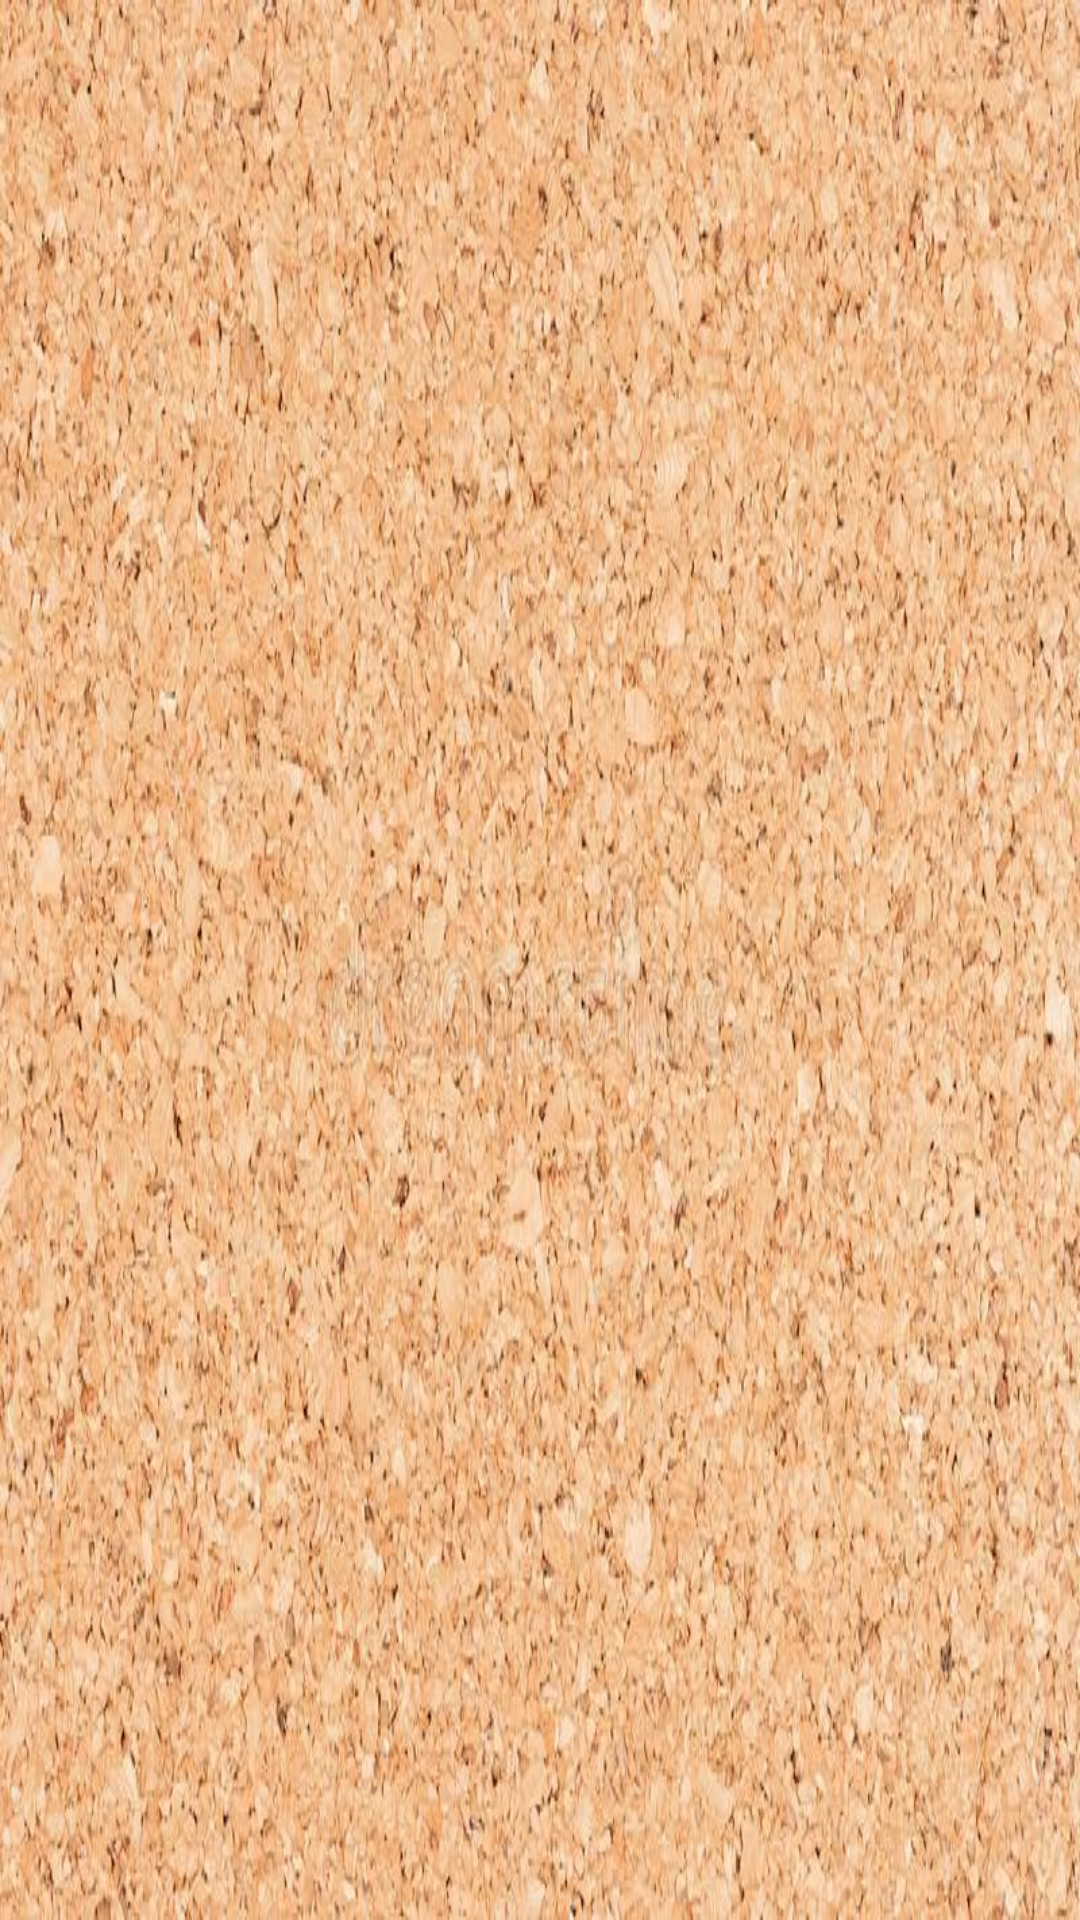

Produce the Android XML layout that renders to this screen, including the resource entries it uses.
<!-- AndroidManifest.xml: application theme Theme.Notes -->
<!-- res/layout/activity_app.xml -->
<?xml version="1.0" encoding="utf-8"?>
<androidx.constraintlayout.widget.ConstraintLayout xmlns:android="http://schemas.android.com/apk/res/android"
    xmlns:app="http://schemas.android.com/apk/res-auto"
    xmlns:tools="http://schemas.android.com/tools"
    android:layout_width="match_parent"
    android:layout_height="match_parent"
    android:background="@mipmap/tablero"
    tools:context=".AppActivity">

    <GridView
        android:id="@+id/gridView"
        android:layout_width="409dp"
        android:layout_height="601dp"
        android:stretchMode="columnWidth"
        android:numColumns="auto_fit"
        app:layout_constraintBottom_toBottomOf="parent"
        app:layout_constraintEnd_toEndOf="parent"
        app:layout_constraintHorizontal_bias="0.5"
        app:layout_constraintStart_toStartOf="parent"
        app:layout_constraintTop_toTopOf="parent"
        android:horizontalSpacing="10dp"
        android:verticalSpacing="10dp"

        />
</androidx.constraintlayout.widget.ConstraintLayout>
<!-- resources referenced by this layout -->
<resources>
  <!-- mipmap tablero: jpg bitmap (mipmap-xhdpi, 116262 bytes) -->
  <style name="Theme.Notes" parent="Theme.MaterialComponents.DayNight.DarkActionBar">
          
          <item name="colorPrimary">@color/marino</item>
          <item name="colorPrimaryVariant">@color/purple_700</item>
          <item name="colorOnPrimary">@color/white</item>
          
          <item name="colorSecondary">@color/teal_200</item>
          <item name="colorSecondaryVariant">@color/teal_700</item>
          <item name="colorOnSecondary">@color/black</item>
          
          <item name="android:statusBarColor" tools:targetApi="l">?attr/colorPrimaryVariant</item>
          
      </style>
  <color name="marino">#252440</color>
  <color name="purple_700">#FF3700B3</color>
  <color name="white">#FFFFFFFF</color>
  <color name="teal_200">#FF03DAC5</color>
  <color name="teal_700">#FF018786</color>
  <color name="black">#FF000000</color>
</resources>
